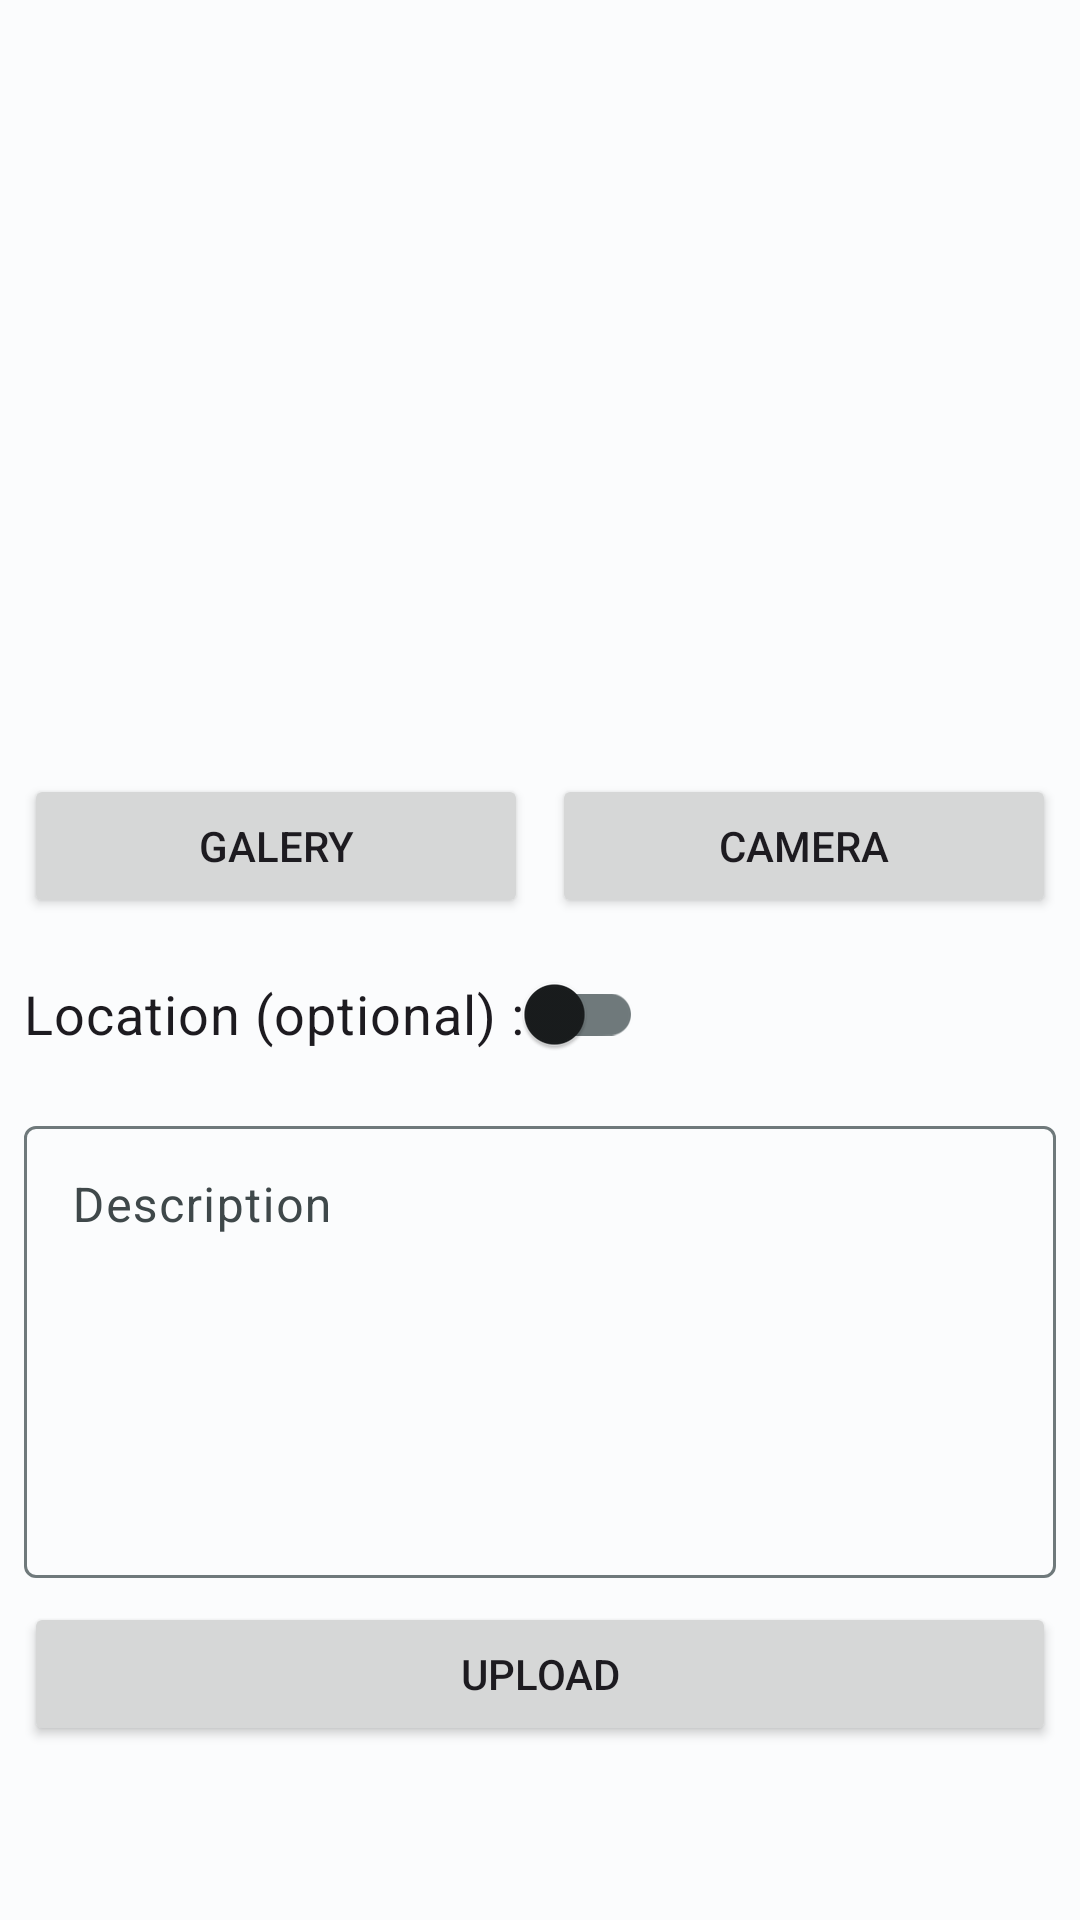

Produce the Android XML layout that renders to this screen, including the resource entries it uses.
<!-- AndroidManifest.xml: application theme Theme.StoryApp -->
<!-- res/layout/activity_upload.xml -->
<?xml version="1.0" encoding="utf-8"?>
<androidx.constraintlayout.widget.ConstraintLayout xmlns:android="http://schemas.android.com/apk/res/android"
    xmlns:app="http://schemas.android.com/apk/res-auto"
    xmlns:tools="http://schemas.android.com/tools"
    android:layout_width="match_parent"
    android:layout_height="match_parent"
    tools:context=".ui.view.upload_story.UploadActivity">

    <com.google.android.material.progressindicator.LinearProgressIndicator
        android:id="@+id/progressIndicator"
        android:layout_width="match_parent"
        android:layout_height="wrap_content"
        android:indeterminate="true"
        android:visibility="gone"
        app:layout_constraintEnd_toEndOf="parent"
        app:layout_constraintStart_toStartOf="parent"
        app:layout_constraintTop_toTopOf="parent" />

    <ImageView
        android:id="@+id/previewImageView"
        android:layout_width="0dp"
        android:layout_height="250dp"
        android:layout_marginStart="8dp"
        android:layout_marginTop="8dp"
        android:layout_marginEnd="8dp"
        android:layout_marginBottom="8dp"
        app:layout_constraintEnd_toEndOf="parent"
        app:layout_constraintStart_toStartOf="parent"
        app:layout_constraintTop_toTopOf="parent"
        app:srcCompat="@drawable/ic_place_holder"
        android:contentDescription="@string/banner" />

    <Button
        android:id="@+id/cameraButton"
        android:layout_width="0dp"
        android:layout_height="wrap_content"
        android:layout_marginStart="8dp"
        android:layout_marginEnd="8dp"
        android:layout_marginBottom="8dp"
        android:text="@string/camera"
        app:layout_constraintTop_toBottomOf="@+id/previewImageView"
        app:layout_constraintEnd_toEndOf="parent"
        app:layout_constraintHorizontal_bias="0.5"
        app:layout_constraintStart_toEndOf="@+id/galleryButton" />

    <Button
        android:id="@+id/galleryButton"
        android:layout_width="0dp"
        android:layout_height="wrap_content"
        android:layout_marginStart="8dp"
        android:elevation="2dp"
        android:scaleType="fitCenter"
        android:text="@string/gallery"
        app:layout_constraintBottom_toBottomOf="@+id/cameraButton"
        app:layout_constraintEnd_toStartOf="@+id/cameraButton"
        app:layout_constraintHorizontal_bias="0.5"
        app:layout_constraintStart_toStartOf="parent"
        app:layout_constraintTop_toTopOf="@+id/cameraButton" />

    <com.google.android.material.switchmaterial.SwitchMaterial
        android:id="@+id/switch_location"
        android:layout_width="wrap_content"
        android:layout_height="wrap_content"
        android:text="@string/location_optional"
        android:textSize="18sp"
        android:layout_marginTop="8dp"
        android:layout_marginStart="8dp"
        android:layout_marginEnd="8dp"
        android:layout_marginBottom="8dp"
        app:layout_constraintStart_toStartOf="parent"
        app:layout_constraintTop_toBottomOf="@+id/galleryButton" />

    <com.google.android.material.textfield.TextInputLayout
        android:id="@+id/textField"
        android:layout_width="match_parent"
        android:layout_height="wrap_content"
        android:layout_marginTop="8dp"
        android:layout_marginStart="8dp"
        android:layout_marginEnd="8dp"
        android:layout_marginBottom="8dp"
        app:layout_constraintTop_toBottomOf="@+id/switch_location">

        <com.google.android.material.textfield.TextInputEditText
            android:id="@+id/etdeskripsi"
            android:layout_width="match_parent"
            android:layout_height="wrap_content"
            android:inputType="textMultiLine"
            android:lines="6"
            android:gravity="top|start"
            android:hint="@string/deskripsi"
            />

    </com.google.android.material.textfield.TextInputLayout>

    <Button
        android:id="@+id/uploadButton"
        android:layout_width="0dp"
        android:layout_height="wrap_content"
        android:layout_marginStart="8dp"
        android:layout_marginEnd="8dp"
        android:layout_marginBottom="8dp"
        android:layout_marginTop="8dp"
        android:text="@string/upload"
        app:layout_constraintTop_toBottomOf="@+id/textField"
        app:layout_constraintEnd_toEndOf="parent"
        app:layout_constraintStart_toStartOf="parent" />


    <ProgressBar
        android:id="@+id/progressBar"
        style="?android:attr/progressBarStyle"
        android:layout_width="wrap_content"
        android:layout_height="wrap_content"
        android:visibility="gone"
        app:layout_constraintBottom_toBottomOf="parent"
        app:layout_constraintEnd_toEndOf="parent"
        app:layout_constraintStart_toStartOf="parent"
        app:layout_constraintTop_toTopOf="parent"
        tools:visibility="visible" />

</androidx.constraintlayout.widget.ConstraintLayout>
<!-- resources referenced by this layout -->
<resources>
  <string name="banner">Banner</string>
  <string name="camera">Camera</string>
  <string name="deskripsi">Description</string>
  <string name="gallery">Galery</string>
  <string name="location_optional">Location (optional) : </string>
  <string name="upload">Upload</string>
  <style name="Theme.StoryApp" parent="Base.Theme.StoryApp" />
  <color name="md_theme_light_primary">#006874</color>
  <color name="md_theme_light_onPrimary">#FFFFFF</color>
  <color name="md_theme_light_primaryContainer">#99F0FF</color>
  <color name="md_theme_light_onPrimaryContainer">#001F24</color>
  <color name="md_theme_light_secondary">#4A6267</color>
  <color name="md_theme_light_onSecondary">#FFFFFF</color>
  <color name="md_theme_light_secondaryContainer">#CDE7EC</color>
  <color name="md_theme_light_onSecondaryContainer">#051F23</color>
  <color name="md_theme_light_tertiary">#00658B</color>
  <color name="md_theme_light_onTertiary">#FFFFFF</color>
  <color name="md_theme_light_tertiaryContainer">#C4E7FF</color>
  <color name="md_theme_light_onTertiaryContainer">#001E2C</color>
  <color name="md_theme_light_error">#BA1A1A</color>
  <color name="md_theme_light_errorContainer">#FFDAD6</color>
  <color name="md_theme_light_onError">#FFFFFF</color>
  <color name="md_theme_light_onErrorContainer">#410002</color>
  <color name="md_theme_light_background">#FBFCFD</color>
  <color name="md_theme_light_onBackground">#191C1D</color>
  <color name="md_theme_light_surface">#FBFCFD</color>
  <color name="md_theme_light_onSurface">#191C1D</color>
  <color name="md_theme_light_surfaceVariant">#DBE4E6</color>
  <color name="md_theme_light_onSurfaceVariant">#3F484A</color>
  <color name="md_theme_light_outline">#6F797B</color>
  <color name="md_theme_light_inverseOnSurface">#EFF1F1</color>
  <color name="md_theme_light_inverseSurface">#2E3132</color>
  <color name="md_theme_light_inversePrimary">#4FD8EC</color>
</resources>
